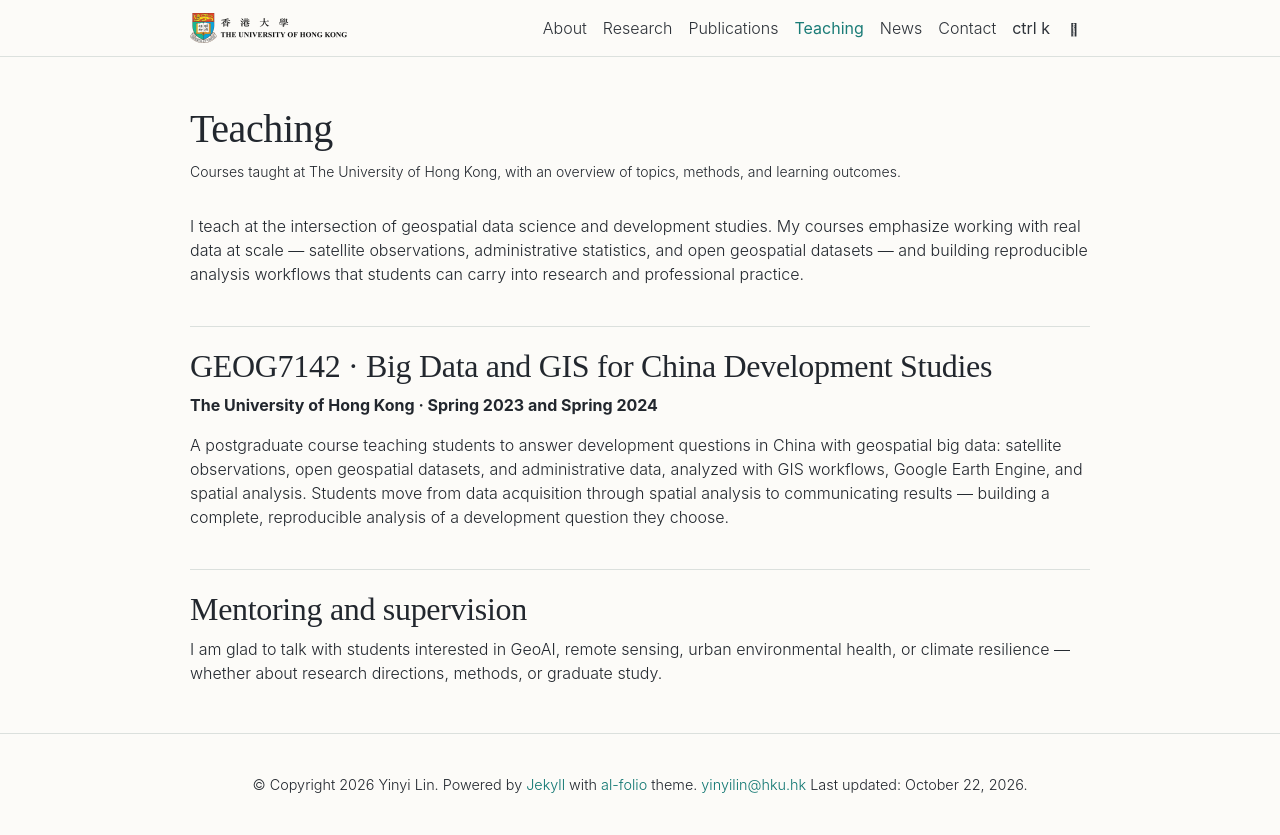

repository: linyinyi/linyinyi.github.io · page: teaching/index.html · generator: jekyll

---
layout: page
permalink: /teaching/
title: Teaching
description: Courses taught at The University of Hong Kong, with an overview of topics, methods, and learning outcomes.
nav: true
nav_order: 3
---

I teach at the intersection of geospatial data science and development studies. My courses emphasize working with real data at scale — satellite observations, administrative statistics, and open geospatial datasets — and building reproducible analysis workflows that students can carry into research and professional practice.

## GEOG7142 · Big Data and GIS for China Development Studies

**The University of Hong Kong · Spring 2023 and Spring 2024**

A postgraduate course teaching students to answer development questions in China with geospatial big data: satellite observations, open geospatial datasets, and administrative data, analyzed with GIS workflows, Google Earth Engine, and spatial analysis. Students move from data acquisition through spatial analysis to communicating results — building a complete, reproducible analysis of a development question they choose.

## Mentoring and supervision

I am glad to talk with students interested in GeoAI, remote sensing, urban environmental health, or climate resilience — whether about research directions, methods, or graduate study.

<!-- TODO: list verified mentoring/co-supervision records here (student, level, period, topic). -->
